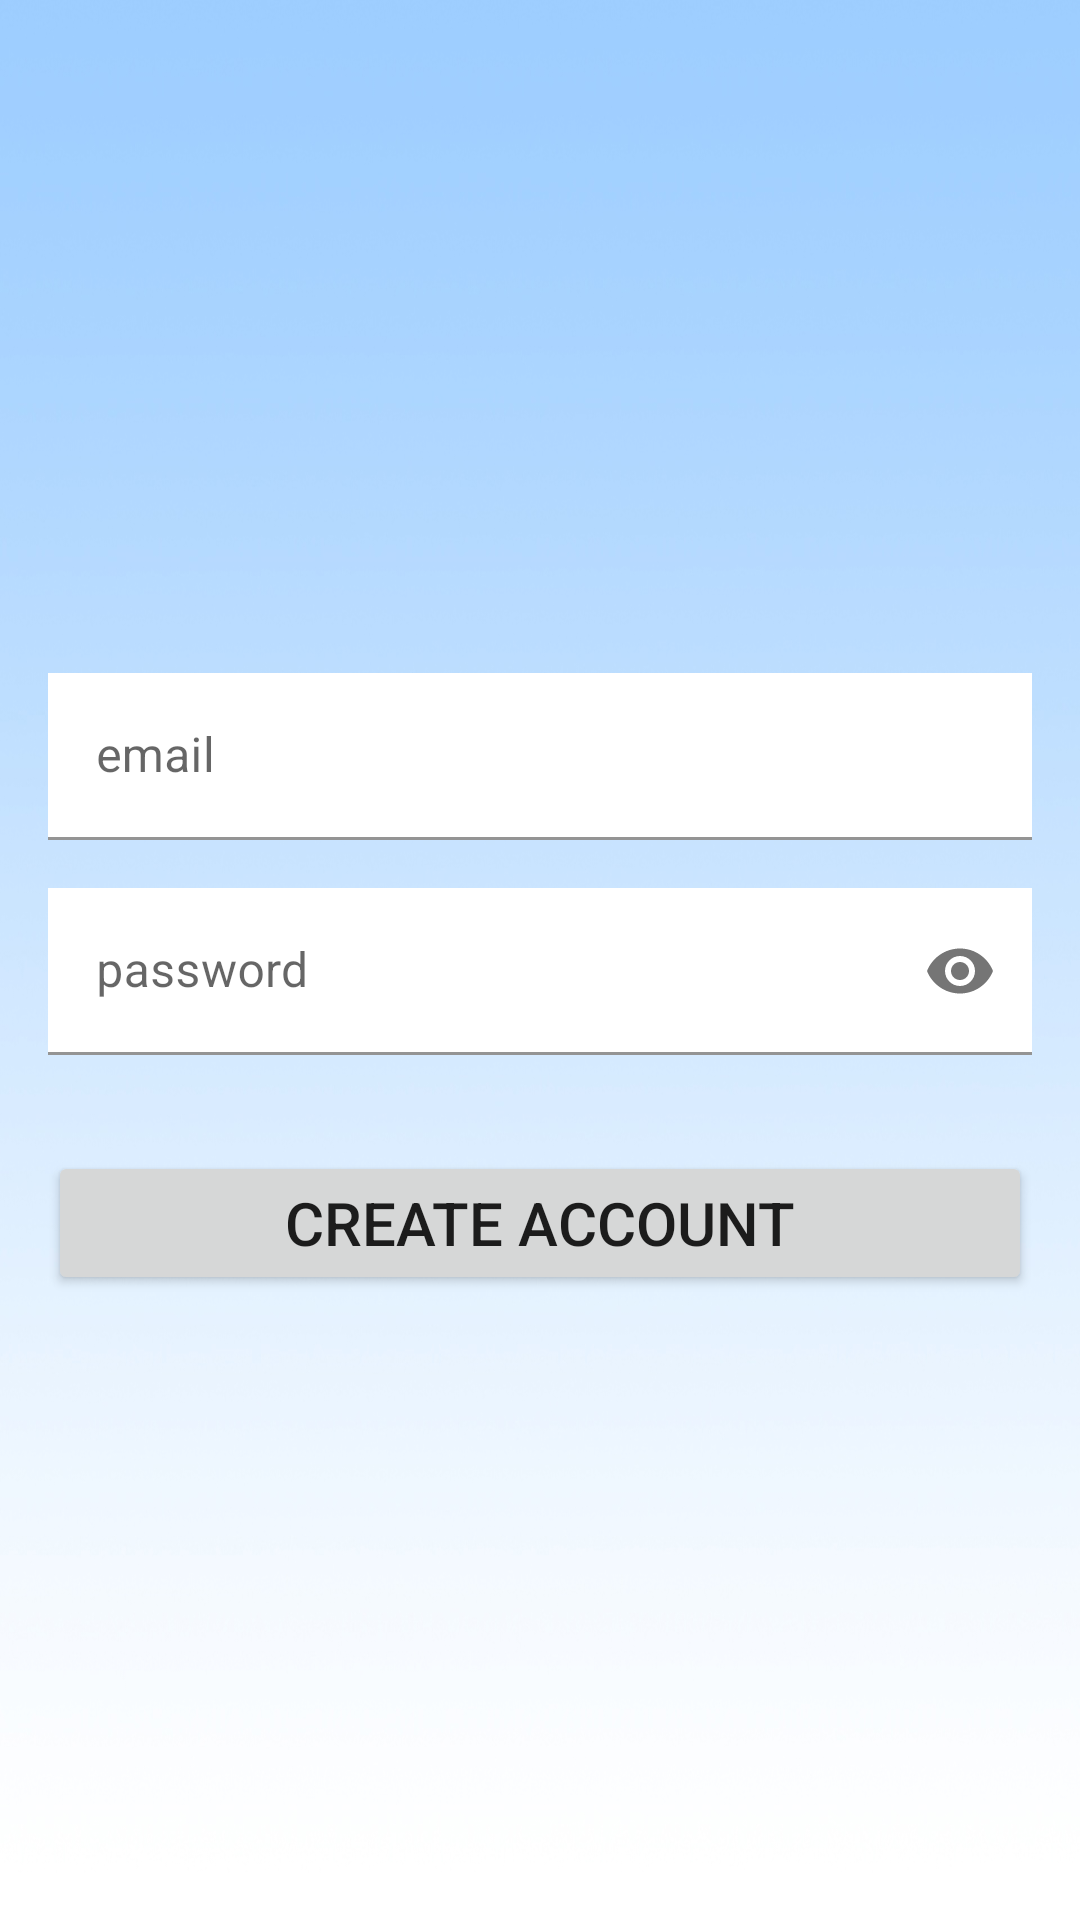

Write the Android layout XML for this screen, with the resource values it uses.
<!-- AndroidManifest.xml: application theme Theme.PowerEng -->
<!-- res/layout/fragment_sign_up.xml -->
<LinearLayout xmlns:android="http://schemas.android.com/apk/res/android"
    xmlns:app="http://schemas.android.com/apk/res-auto"
    xmlns:tools="http://schemas.android.com/tools"
    android:id="@+id/main_layout"
    android:layout_width="match_parent"
    android:layout_height="match_parent"
    android:orientation="vertical"
    android:background="@drawable/background"
    android:weightSum="2">

    <ProgressBar
        android:id="@+id/progressBar"
        style="?android:attr/progressBarStyleHorizontal"
        android:layout_width="match_parent"
        android:layout_height="wrap_content"
        android:indeterminate="true"
        android:visibility="invisible" />

    <androidx.constraintlayout.widget.ConstraintLayout
        android:layout_width="match_parent"
        android:layout_height="match_parent"
        android:gravity="center_vertical"
        android:padding="16dp">

        <com.google.android.material.textfield.TextInputLayout
            android:id="@+id/fieldEmailLayout"
            android:layout_width="0dp"
            android:layout_height="wrap_content"
            android:minHeight="48dp"
            app:layout_constraintBottom_toTopOf="@+id/fieldPasswordLayout"
            app:layout_constraintEnd_toEndOf="parent"
            app:layout_constraintHorizontal_bias="0.5"
            app:layout_constraintStart_toStartOf="parent"
            app:layout_constraintTop_toTopOf="parent"
            app:layout_constraintVertical_chainStyle="packed">

            <com.google.android.material.textfield.TextInputEditText
                android:id="@+id/fieldEmail"
                android:layout_width="match_parent"
                android:layout_height="wrap_content"
                android:background="@color/white"
                android:hint="@string/hint_email"
                android:inputType="textEmailAddress"
                android:textColorHint="#616161" />
        </com.google.android.material.textfield.TextInputLayout>


        <com.google.android.material.textfield.TextInputLayout
            android:id="@+id/fieldPasswordLayout"
            android:layout_width="0dp"
            android:layout_height="wrap_content"
            android:layout_marginTop="16dp"
            android:minHeight="48dp"
            app:layout_constraintBottom_toTopOf="@+id/emailCreateAccountButton"
            app:layout_constraintEnd_toEndOf="parent"
            app:layout_constraintHorizontal_bias="0.5"
            app:layout_constraintStart_toStartOf="parent"
            app:layout_constraintTop_toBottomOf="@+id/fieldEmailLayout"
            app:passwordToggleEnabled="true">

            <com.google.android.material.textfield.TextInputEditText
                android:id="@+id/fieldPassword"
                android:layout_width="match_parent"
                android:layout_height="wrap_content"
                android:background="@color/white"
                android:hint="@string/hint_password"
                android:inputType="textPassword" />
        </com.google.android.material.textfield.TextInputLayout>

        <Button
            android:id="@+id/emailCreateAccountButton"
            android:layout_width="0dp"
            android:layout_height="wrap_content"
            android:layout_marginTop="32dp"
            android:padding="8dp"
            android:text="@string/create_account"
            android:textSize="20sp"
            app:layout_constraintBottom_toBottomOf="parent"
            app:layout_constraintEnd_toEndOf="parent"
            app:layout_constraintHorizontal_bias="0.5"
            app:layout_constraintStart_toStartOf="parent"
            app:layout_constraintTop_toBottomOf="@+id/fieldPasswordLayout" />

    </androidx.constraintlayout.widget.ConstraintLayout>
</LinearLayout>
<!-- resources referenced by this layout -->
<resources>
  <color name="white">#FFFFFFFF</color>
  <!-- drawable background: jpg bitmap (drawable, 181537 bytes) -->
  <string name="create_account">Create account</string>
  <string name="hint_email">email</string>
  <string name="hint_password">password</string>
  <style name="Theme.PowerEng" parent="Theme.MaterialComponents.DayNight.DarkActionBar">
          
          <item name="colorPrimary">@color/purple_500</item>
          <item name="colorPrimaryVariant">@color/purple_700</item>
          <item name="colorOnPrimary">@color/white</item>
          
          <item name="colorSecondary">@color/teal_200</item>
          <item name="colorSecondaryVariant">@color/teal_700</item>
          <item name="colorOnSecondary">@color/black</item>
          
          <item name="android:statusBarColor" tools:targetApi="l">?attr/colorPrimaryVariant</item>
          
      </style>
  <color name="black">#FF000000</color>
  <!-- not gathered from this repository: default colours our renderer supplied (Android Studio template values) -->
  <color name="purple_500">#FF6200EE</color>
  <color name="purple_700">#FF3700B3</color>
  <color name="teal_200">#FF03DAC5</color>
  <color name="teal_700">#FF018786</color>
</resources>
